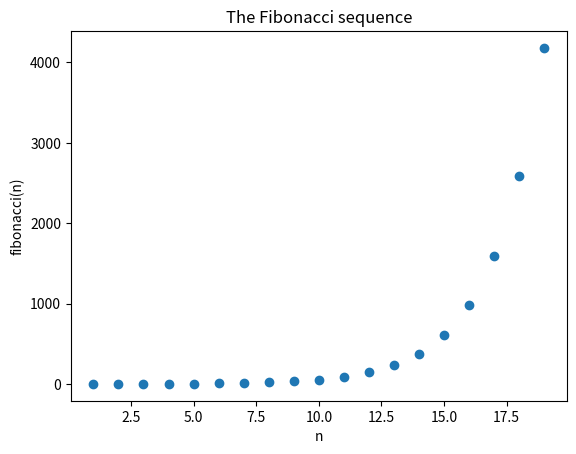

Write Python code to recreate this figure.
#!/usr/bin/env python
# coding: utf-8

# # Practical 4 Solutions
# The solutions for this practical are all written in jupyter notebook.
# 
# 
# ## Fibonacci revisited

# In[1]:


import matplotlib.pyplot as plt
import numpy as np

def fibonacci(n):
    """
    Returns the Fibonacci sequence from 0 to the nth value in the sequence.
    :param n: positive integer
    :return: the nth Fibonacci value in the sequence
    """
    if n in {0,1}:
        return n
    else:
        return fibonacci(n-1) + fibonacci(n-2)


# In[2]:


# x and y coordinates
x = np.arange(1,20)
y = np.array([fibonacci(i) for i in x])

# plot n vs fibonacci(n)
fig, ax = plt.subplots()
ax.scatter(x,y)
ax.set(xlabel="n", ylabel="fibonacci(n)", title="The Fibonacci sequence")
# you do not need to call fig.show() in jupyter notebook to show your plot


# We can see from the plot above that the fibonacci sequence increases very fast.
# 

# # Tower of Hanoi
# 

# In[3]:


def tower_hanoi(n, source, target, spare):
    """
    Prints the sequence of steps required to solve the tower of Hanoi problem for n disck using 3 poles.
    :param n: number of disck
    :param source: name of source rod
    :param target: name of target rod
    :param spare: name of spare rod
    """
    if n == 1:
        print(f"Move disk 1 from {source} rod to {target} rod")
    else:
        tower_hanoi(n-1, source, spare, target)
        print(f"Move disk {n} from {source} rod to {target} rod")
        tower_hanoi(n-1, spare, target, source)


# In[4]:


# call the function for 3 disks with A as the source rod, B as the target rod and C as the spare rod.
tower_hanoi(3, "A", "B", "C")

